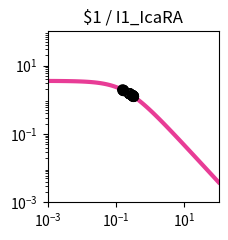

Generate this figure with matplotlib: (Note: this script raises an exception after producing the figure.)
import matplotlib.pyplot as plt
import matplotlib.ticker as ticker
import numpy as np

fig, ax = plt.subplots(figsize=(2.5,2.5))

plt.xlim(1.000000e-03, 1.000000e+02)
plt.ylim(1.000000e-03, 1.000000e+02)

x = np.array([1.000000e-03,1.122018e-03,1.258925e-03,1.412538e-03,1.584893e-03,1.778279e-03,1.995262e-03,2.238721e-03,2.511886e-03,2.818383e-03,3.162278e-03,3.548134e-03,3.981072e-03,4.466836e-03,5.011872e-03,5.623413e-03,6.309573e-03,7.079458e-03,7.943282e-03,8.912509e-03,1.000000e-02,1.122018e-02,1.258925e-02,1.412538e-02,1.584893e-02,1.778279e-02,1.995262e-02,2.238721e-02,2.511886e-02,2.818383e-02,3.162278e-02,3.548134e-02,3.981072e-02,4.466836e-02,5.011872e-02,5.623413e-02,6.309573e-02,7.079458e-02,7.943282e-02,8.912509e-02,1.000000e-01,1.122018e-01,1.258925e-01,1.412538e-01,1.584893e-01,1.778279e-01,1.995262e-01,2.238721e-01,2.511886e-01,2.818383e-01,3.162278e-01,3.548134e-01,3.981072e-01,4.466836e-01,5.011872e-01,5.623413e-01,6.309573e-01,7.079458e-01,7.943282e-01,8.912509e-01,1.000000e+00,1.122018e+00,1.258925e+00,1.412538e+00,1.584893e+00,1.778279e+00,1.995262e+00,2.238721e+00,2.511886e+00,2.818383e+00,3.162278e+00,3.548134e+00,3.981072e+00,4.466836e+00,5.011872e+00,5.623413e+00,6.309573e+00,7.079458e+00,7.943282e+00,8.912509e+00,1.000000e+01,1.122018e+01,1.258925e+01,1.412538e+01,1.584893e+01,1.778279e+01,1.995262e+01,2.238721e+01,2.511886e+01,2.818383e+01,3.162278e+01,3.548134e+01,3.981072e+01,4.466836e+01,5.011872e+01,5.623413e+01,6.309573e+01,7.079458e+01,7.943282e+01,8.912509e+01,1.000000e+02,])
y = np.array([3.545774e+00,3.544153e+00,3.542319e+00,3.540243e+00,3.537894e+00,3.535236e+00,3.532229e+00,3.528828e+00,3.524983e+00,3.520636e+00,3.515724e+00,3.510175e+00,3.503908e+00,3.496835e+00,3.488855e+00,3.479857e+00,3.469718e+00,3.458301e+00,3.445455e+00,3.431015e+00,3.414800e+00,3.396611e+00,3.376235e+00,3.353441e+00,3.327983e+00,3.299602e+00,3.268023e+00,3.232965e+00,3.194141e+00,3.151263e+00,3.104051e+00,3.052237e+00,2.995582e+00,2.933877e+00,2.866964e+00,2.794744e+00,2.717189e+00,2.634359e+00,2.546406e+00,2.453590e+00,2.356276e+00,2.254942e+00,2.150168e+00,2.042631e+00,1.933088e+00,1.822354e+00,1.711283e+00,1.600739e+00,1.491567e+00,1.384574e+00,1.280501e+00,1.180003e+00,1.083639e+00,9.918625e-01,9.050159e-01,8.233337e-01,7.469481e-01,6.758977e-01,6.101387e-01,5.495576e-01,4.939837e-01,4.432017e-01,3.969639e-01,3.550001e-01,3.170275e-01,2.827580e-01,2.519050e-01,2.241881e-01,1.993370e-01,1.770943e-01,1.572173e-01,1.394793e-01,1.236698e-01,1.095948e-01,9.707638e-02,8.595225e-02,7.607483e-02,6.731049e-02,5.953860e-02,5.265054e-02,4.654877e-02,4.114584e-02,3.636353e-02,3.213199e-02,2.838889e-02,2.507873e-02,2.215211e-02,1.956513e-02,1.727879e-02,1.525847e-02,1.347348e-02,1.189660e-02,1.050373e-02,9.273508e-03,8.187042e-03,7.227604e-03,6.380401e-03,5.632348e-03,4.971875e-03,4.388756e-03,3.873953e-03,])
c = "#e83c96"

hi_x = np.array([1.562609e-01,2.907275e-01,1.562609e-01,2.907275e-01,1.562609e-01,2.907275e-01,3.234837e-01,])
hi_y = np.array([1.946642e+00,1.356187e+00,1.946642e+00,1.356187e+00,1.946642e+00,1.356187e+00,1.260396e+00,])
lo_x = np.array([2.907275e-01,2.491036e-01,3.234837e-01,2.491036e-01,3.234837e-01,2.491036e-01,3.234837e-01,2.491036e-01,1.562609e-01,])
lo_y = np.array([1.356187e+00,1.499407e+00,1.260396e+00,1.499407e+00,1.260396e+00,1.499407e+00,1.260396e+00,1.499407e+00,1.946642e+00,])

plt.loglog(x,y,lw=3,color=c)
plt.scatter(hi_x,hi_y,marker='o',s=50,color='black',zorder=10)
plt.scatter(lo_x,lo_y,marker='o',s=50,edgecolors='black',color='none',zorder=10)

plt.title("$1 / I1_IcaRA")

ax.xaxis.set_major_locator(ticker.LogLocator(numticks=3))
ax.yaxis.set_major_locator(ticker.LogLocator(numticks=3))

ax.set_aspect('equal')
plt.tight_layout()

plt.savefig("/home/user/output/response_plot_$1_I1_IcaRA.png", bbox_inches='tight')
